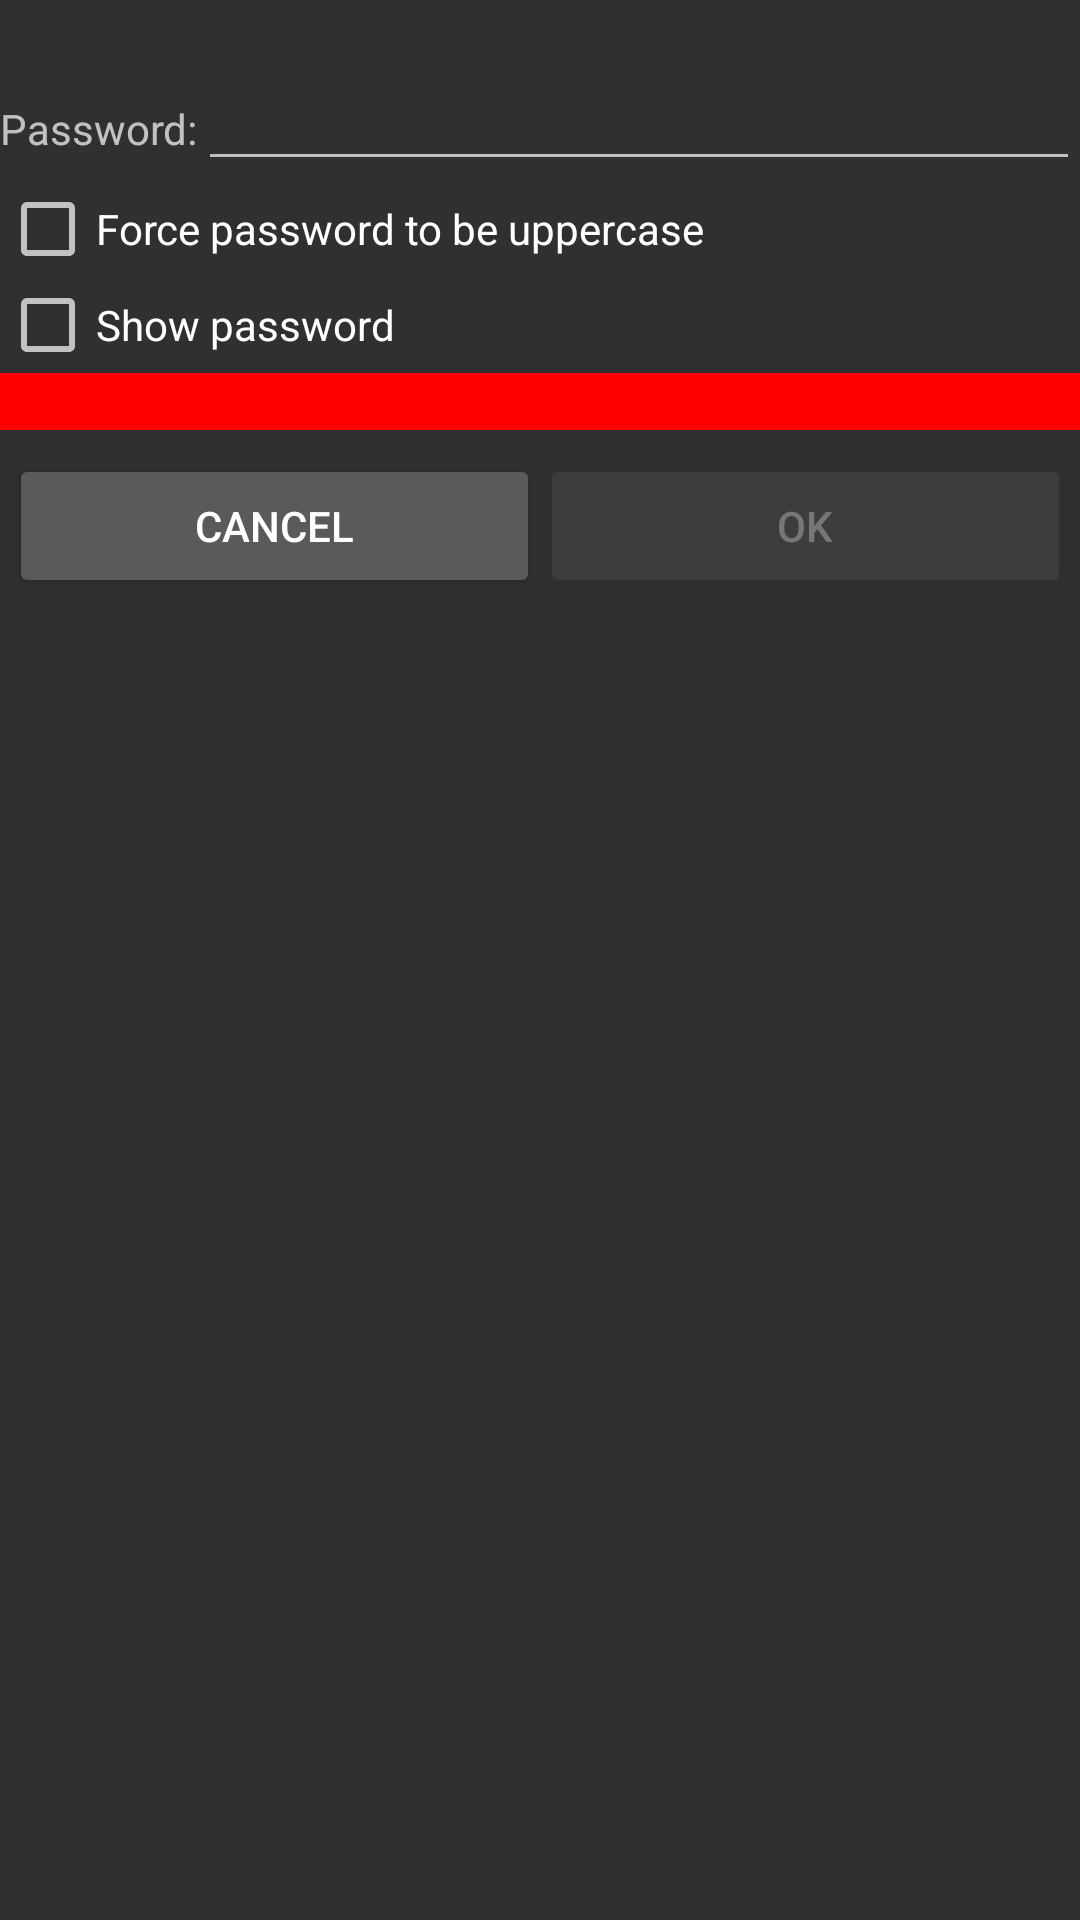

This screen was rendered from an Android layout file. Write that file and the resources it references.
<!-- AndroidManifest.xml: application theme AppBaseTheme -->
<!-- res/layout/password_prompt_dialog.xml -->
<?xml version="1.0" encoding="utf-8"?>
<LinearLayout xmlns:android="http://schemas.android.com/apk/res/android"
    style="@style/Activity"
    android:layout_width="fill_parent"
    android:layout_height="fill_parent"
    android:orientation="vertical">

    <TextView
        android:id="@+id/Message"
        android:layout_width="wrap_content"
        android:layout_height="wrap_content"
        android:textColor="?android:attr/textColorPrimary"></TextView>

    <LinearLayout
        android:layout_width="fill_parent"
        android:layout_height="wrap_content"
        android:orientation="horizontal">

        <TextView
            android:layout_width="wrap_content"
            android:layout_height="wrap_content"
            android:text="Password:"></TextView>

        <EditText
            android:id="@+id/Password"
            android:layout_width="0dip"
            android:layout_height="wrap_content"
            android:layout_weight="1"></EditText>
    </LinearLayout>

    <LinearLayout
        android:layout_width="fill_parent"
        android:layout_height="wrap_content"
        android:orientation="vertical">

        <CheckBox
            android:id="@+id/ForceUppercasePassword"
            android:layout_width="fill_parent"
            android:layout_height="wrap_content"
            android:text="Force password to be uppercase"></CheckBox>

        <CheckBox
            android:id="@+id/ShowPassword"
            android:layout_width="fill_parent"
            android:layout_height="wrap_content"
            android:text="Show password"></CheckBox>

        <TextView
            android:id="@+id/ErrorMessage"
            style="@style/ErrorMessage" />
    </LinearLayout>

    <LinearLayout
        android:layout_width="fill_parent"
        android:layout_height="wrap_content"
        android:orientation="horizontal"
        android:paddingLeft="3dip"
        android:paddingTop="8dip"
        android:paddingRight="3dip"
        android:paddingBottom="0dip">

        <Button
            android:id="@+id/CancelButton"
            android:layout_width="0px"
            android:layout_height="wrap_content"
            android:layout_weight="1"
            android:text="Cancel"></Button>

        <Button
            android:id="@+id/OKButton"
            android:layout_width="0px"
            android:layout_height="wrap_content"
            android:layout_weight="1"
            android:enabled="false"
            android:text="OK"></Button>
    </LinearLayout>
</LinearLayout>
<!-- resources referenced by this layout -->
<resources>
  <style name="Activity">
  		<item name="android:layout_margin">8dp</item>
  		<item name="android:fitsSystemWindows">true</item>
  	</style>
  <style name="ErrorMessage">
          <item name="android:layout_width">fill_parent</item>
          <item name="android:layout_height">wrap_content</item>
          <item name="android:textColor">@color/white</item>
          <item name="android:background">@color/red</item>
      </style>
  <style name="AppBaseTheme" parent="android:Theme.Material">
  		
  	</style>
  <color name="white">#ffffffff</color>
  <color name="red">#ffff0000</color>
</resources>
